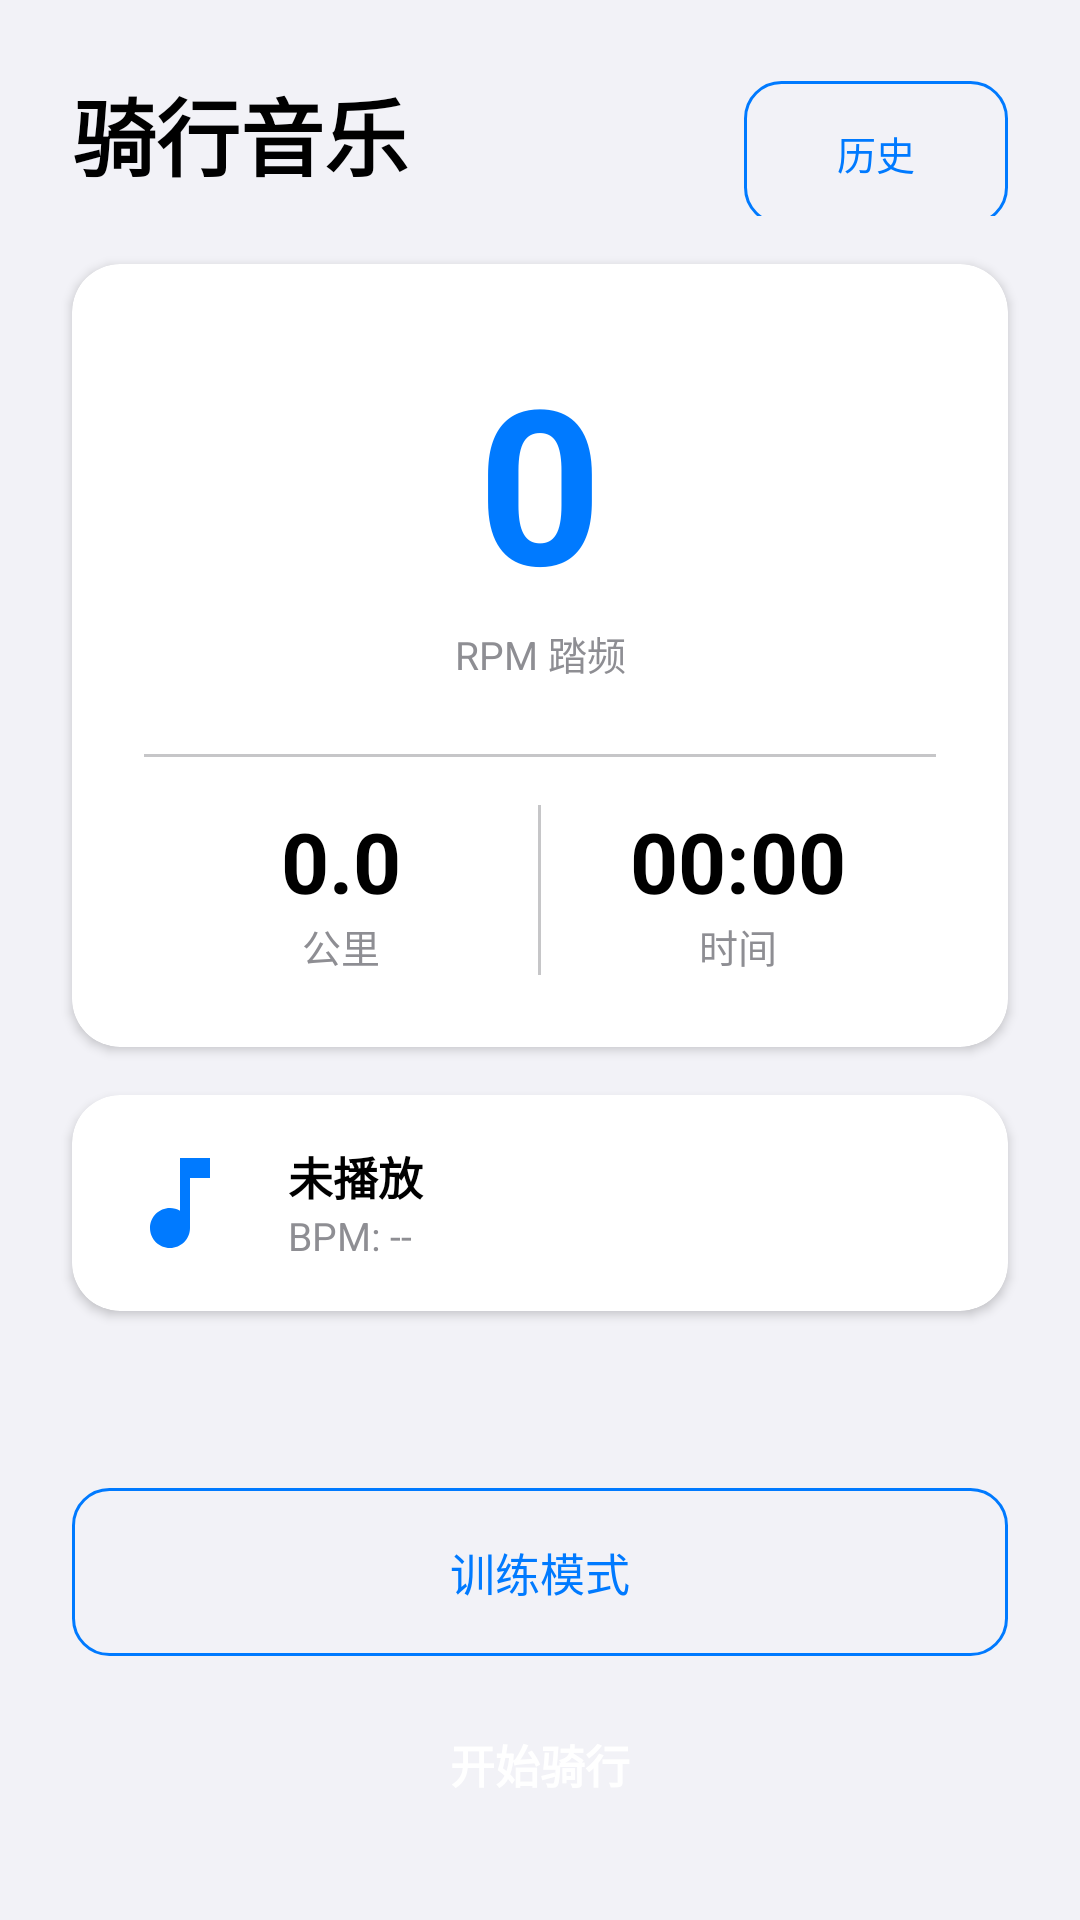

Here is an Android app screen rendered from its layout file. Give the layout XML and the strings, colors and styles it references.
<!-- AndroidManifest.xml: application theme Theme.CyclingMusic -->
<!-- res/layout/activity_main.xml -->
<?xml version="1.0" encoding="utf-8"?>
<androidx.constraintlayout.widget.ConstraintLayout xmlns:android="http://schemas.android.com/apk/res/android"
    xmlns:app="http://schemas.android.com/apk/res-auto"
    xmlns:tools="http://schemas.android.com/tools"
    android:layout_width="match_parent"
    android:layout_height="match_parent"
    android:background="@color/background_primary"
    tools:context=".MainActivity">

    
    <LinearLayout
        android:id="@+id/topStatusBar"
        android:layout_width="match_parent"
        android:layout_height="wrap_content"
        android:orientation="horizontal"
        android:paddingTop="@dimen/spacing_lg"
        android:paddingHorizontal="@dimen/spacing_lg"
        android:paddingBottom="@dimen/spacing_md"
        app:layout_constraintTop_toTopOf="parent"
        app:layout_constraintStart_toStartOf="parent"
        app:layout_constraintEnd_toEndOf="parent">

        <TextView
            android:id="@+id/appTitle"
            android:layout_width="0dp"
            android:layout_height="wrap_content"
            android:layout_weight="1"
            android:text="骑行音乐"
            android:textSize="@dimen/text_title"
            android:textStyle="bold"
            android:textColor="@color/text_primary" />

        <Button
            android:id="@+id/historyButton"
            android:layout_width="wrap_content"
            android:layout_height="wrap_content"
            android:text="历史"
            android:textSize="@dimen/text_small"
            android:textColor="@color/accent_blue"
            style="?attr/borderlessButtonStyle"
            android:background="@drawable/button_ghost"
            android:paddingHorizontal="@dimen/spacing_md"
            android:paddingVertical="@dimen/spacing_sm" />
    </LinearLayout>

    
    <androidx.cardview.widget.CardView
        android:id="@+id/mainDataCard"
        android:layout_width="match_parent"
        android:layout_height="wrap_content"
        android:layout_marginHorizontal="@dimen/spacing_lg"
        app:cardCornerRadius="@dimen/radius_lg"
        app:cardElevation="@dimen/elevation_card"
        app:cardBackgroundColor="@color/card_background"
        app:layout_constraintTop_toBottomOf="@id/topStatusBar"
        app:layout_constraintStart_toStartOf="parent"
        app:layout_constraintEnd_toEndOf="parent">

        <LinearLayout
            android:layout_width="match_parent"
            android:layout_height="wrap_content"
            android:orientation="vertical"
            android:padding="@dimen/spacing_lg">

            <TextView
                android:id="@+id/cadenceText"
                android:layout_width="match_parent"
                android:layout_height="wrap_content"
                android:text="0"
                android:textSize="72sp"
                android:textStyle="bold"
                android:textColor="@color/accent_blue"
                android:gravity="center" />

            <TextView
                android:layout_width="match_parent"
                android:layout_height="wrap_content"
                android:text="RPM 踏频"
                android:textSize="@dimen/text_small"
                android:textColor="@color/text_secondary"
                android:gravity="center"
                android:layout_marginBottom="@dimen/spacing_md" />

            <View
                android:layout_width="match_parent"
                android:layout_height="1dp"
                android:background="@color/separator"
                android:layout_marginVertical="@dimen/spacing_sm" />

            <LinearLayout
                android:layout_width="match_parent"
                android:layout_height="wrap_content"
                android:orientation="horizontal"
                android:layout_marginTop="@dimen/spacing_sm">

                <LinearLayout
                    android:layout_width="0dp"
                    android:layout_height="wrap_content"
                    android:layout_weight="1"
                    android:orientation="vertical"
                    android:gravity="center">

                    <TextView
                        android:id="@+id/distanceText"
                        android:layout_width="wrap_content"
                        android:layout_height="wrap_content"
                        android:text="0.0"
                        android:textSize="@dimen/text_large"
                        android:textStyle="bold"
                        android:textColor="@color/text_primary" />

                    <TextView
                        android:layout_width="wrap_content"
                        android:layout_height="wrap_content"
                        android:text="公里"
                        android:textSize="@dimen/text_small"
                        android:textColor="@color/text_secondary" />

                </LinearLayout>

                <View
                    android:layout_width="1dp"
                    android:layout_height="match_parent"
                    android:background="@color/separator" />

                <LinearLayout
                    android:layout_width="0dp"
                    android:layout_height="wrap_content"
                    android:layout_weight="1"
                    android:orientation="vertical"
                    android:gravity="center">

                    <TextView
                        android:id="@+id/timeText"
                        android:layout_width="wrap_content"
                        android:layout_height="wrap_content"
                        android:text="00:00"
                        android:textSize="@dimen/text_large"
                        android:textStyle="bold"
                        android:textColor="@color/text_primary" />

                    <TextView
                        android:layout_width="wrap_content"
                        android:layout_height="wrap_content"
                        android:text="时间"
                        android:textSize="@dimen/text_small"
                        android:textColor="@color/text_secondary" />

                </LinearLayout>

            </LinearLayout>

        </LinearLayout>

    </androidx.cardview.widget.CardView>

    
    <androidx.cardview.widget.CardView
        android:id="@+id/nowPlayingCard"
        android:layout_width="match_parent"
        android:layout_height="wrap_content"
        android:layout_marginHorizontal="@dimen/spacing_lg"
        android:layout_marginTop="@dimen/spacing_md"
        app:cardCornerRadius="@dimen/radius_lg"
        app:cardElevation="@dimen/elevation_card"
        app:cardBackgroundColor="@color/card_background"
        app:layout_constraintTop_toBottomOf="@id/mainDataCard"
        app:layout_constraintStart_toStartOf="parent"
        app:layout_constraintEnd_toEndOf="parent">

        <LinearLayout
            android:layout_width="match_parent"
            android:layout_height="wrap_content"
            android:orientation="horizontal"
            android:padding="@dimen/spacing_md"
            android:gravity="center_vertical">

            <ImageView
                android:id="@+id/musicIcon"
                android:layout_width="40dp"
                android:layout_height="40dp"
                android:src="@drawable/ic_music_note"
                android:tint="@color/accent_blue" />

            <LinearLayout
                android:layout_width="0dp"
                android:layout_height="wrap_content"
                android:layout_weight="1"
                android:orientation="vertical"
                android:layout_marginStart="@dimen/spacing_md">

                <TextView
                    android:id="@+id/nowPlayingTitle"
                    android:layout_width="match_parent"
                    android:layout_height="wrap_content"
                    android:text="未播放"
                    android:textSize="@dimen/text_body"
                    android:textStyle="bold"
                    android:textColor="@color/text_primary"
                    android:maxLines="1"
                    android:ellipsize="end" />

                <TextView
                    android:id="@+id/bpmIndicator"
                    android:layout_width="match_parent"
                    android:layout_height="wrap_content"
                    android:text="BPM: --"
                    android:textSize="@dimen/text_small"
                    android:textColor="@color/text_secondary" />

            </LinearLayout>

        </LinearLayout>

    </androidx.cardview.widget.CardView>

    
    <TextView
        android:id="@+id/trainingStatusText"
        android:layout_width="match_parent"
        android:layout_height="wrap_content"
        android:layout_marginHorizontal="@dimen/spacing_lg"
        android:layout_marginTop="@dimen/spacing_md"
        android:gravity="center"
        android:textSize="@dimen/text_body"
        android:textStyle="bold"
        android:visibility="gone"
        app:layout_constraintTop_toBottomOf="@id/nowPlayingCard"
        app:layout_constraintStart_toStartOf="parent"
        app:layout_constraintEnd_toEndOf="parent" />

    
    <LinearLayout
        android:id="@+id/controlArea"
        android:layout_width="match_parent"
        android:layout_height="wrap_content"
        android:orientation="vertical"
        android:padding="@dimen/spacing_lg"
        app:layout_constraintBottom_toBottomOf="parent"
        app:layout_constraintStart_toStartOf="parent"
        app:layout_constraintEnd_toEndOf="parent">

        <Button
            android:id="@+id/trainingButton"
            android:layout_width="match_parent"
            android:layout_height="@dimen/button_height"
            android:text="训练模式"
            android:textSize="@dimen/text_body"
            android:textColor="@color/accent_blue"
            style="?attr/borderlessButtonStyle"
            android:background="@drawable/button_ghost"
            android:layout_marginBottom="@dimen/spacing_sm" />

        <Button
            android:id="@+id/startButton"
            android:layout_width="match_parent"
            android:layout_height="@dimen/button_height"
            android:text="开始骑行"
            android:textSize="@dimen/text_body"
            android:textStyle="bold"
            android:textColor="@color/white"
            android:background="@drawable/button_primary" />

    </LinearLayout>

</androidx.constraintlayout.widget.ConstraintLayout>
<!-- resources referenced by this layout -->
<resources>
  <color name="accent_blue">#007AFF</color>
  <color name="background_primary">#F2F2F7</color>
  <color name="card_background">#FFFFFF</color>
  <color name="separator">#C6C6C8</color>
  <color name="text_primary">#000000</color>
  <color name="text_secondary">#8E8E93</color>
  <color name="white">#FFFFFF</color>
  <dimen name="button_height">56dp</dimen>
  <dimen name="elevation_card">2dp</dimen>
  <dimen name="radius_lg">16dp</dimen>
  <dimen name="spacing_lg">24dp</dimen>
  <dimen name="spacing_md">16dp</dimen>
  <dimen name="spacing_sm">8dp</dimen>
  <dimen name="text_body">15sp</dimen>
  <dimen name="text_large">28sp</dimen>
  <dimen name="text_small">13sp</dimen>
  <dimen name="text_title">28sp</dimen>
  <!-- drawable button_ghost (drawable) -->
  <?xml version="1.0" encoding="utf-8"?>
  <shape xmlns:android="http://schemas.android.com/apk/res/android"
      android:shape="rectangle">
      <solid android:color="#00000000" />
      <stroke
          android:width="1dp"
          android:color="@color/primary_color" />
      <corners android:radius="12dp" />
  </shape>
  <!-- drawable ic_music_note (drawable) -->
  <?xml version="1.0" encoding="utf-8"?>
  <vector xmlns:android="http://schemas.android.com/apk/res/android"
      android:width="24dp"
      android:height="24dp"
      android:viewportWidth="24"
      android:viewportHeight="24">
      <path
          android:fillColor="@color/primary_color"
          android:pathData="M12,3v10.55c-0.59,-0.34 -1.27,-0.55 -2,-0.55 -2.21,0 -4,1.79 -4,4s1.79,4 4,4 4,-1.79 4,-4V7h4V3h-6z" />
  </vector>
  <style name="Theme.CyclingMusic" parent="Theme.AppCompat.Light.NoActionBar">
          <item name="colorPrimary">@color/primary_color</item>
          <item name="colorPrimaryDark">#388E3C</item>
          <item name="colorAccent">@color/secondary_color</item>
          <item name="android:statusBarColor">@color/primary_color</item>
          <item name="android:windowLightStatusBar">true</item>
      </style>
  <color name="primary_color">#007AFF</color>
  <color name="secondary_color">#34C759</color>
</resources>
